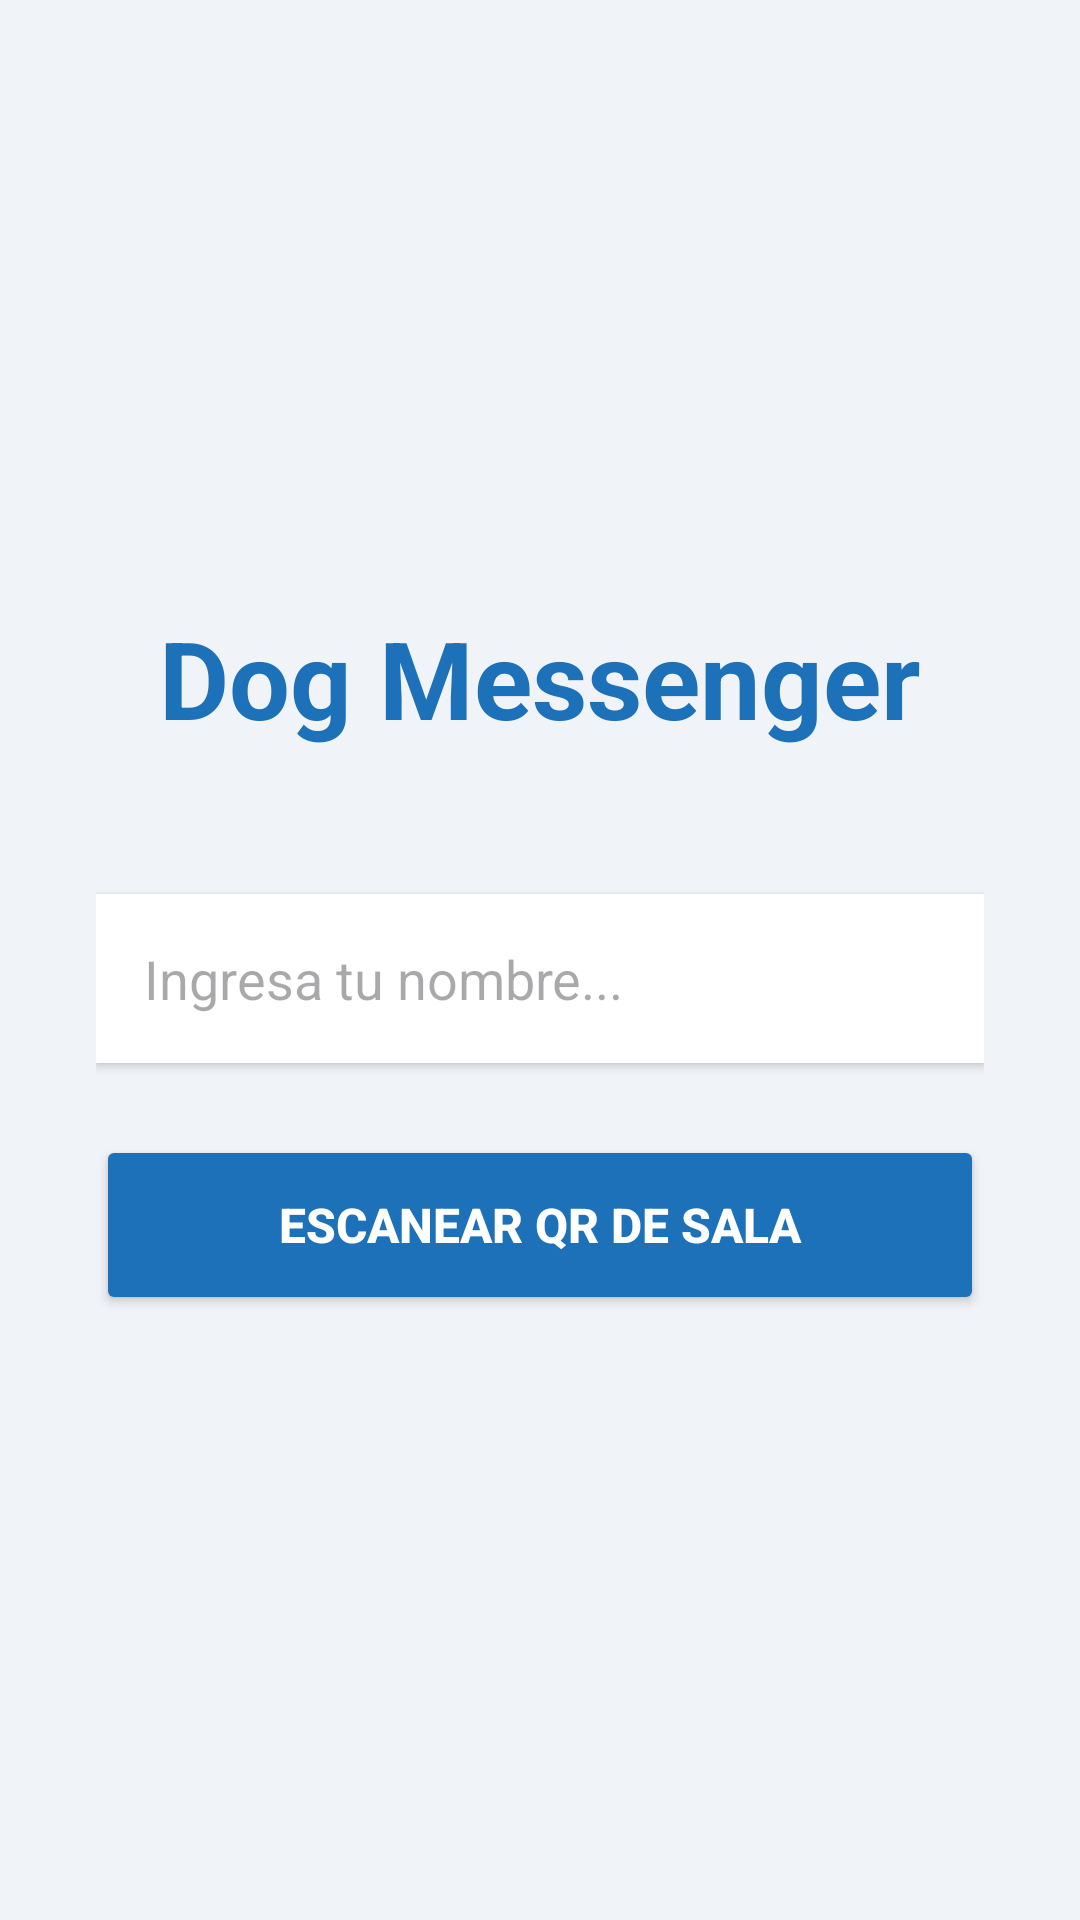

Layout XML and referenced resources for this Android screen:
<!-- AndroidManifest.xml: application theme Theme.DogMessenger -->
<!-- res/layout/activity_login.xml -->
<?xml version="1.0" encoding="utf-8"?>

<LinearLayout xmlns:android="http://schemas.android.com/apk/res/android"
    android:layout_width="match_parent"
    android:layout_height="match_parent"
    android:orientation="vertical"
    android:gravity="center"
    android:padding="32dp"
    android:background="#F0F4F8">

    
    <TextView
        android:layout_width="wrap_content"
        android:layout_height="wrap_content"
        android:text="Dog Messenger"
        android:textSize="36sp"
        android:textStyle="bold"
        android:textColor="@color/dog_blue"
        android:layout_marginBottom="48dp" />

    
    <EditText
        android:id="@+id/etNombre"
        android:layout_width="match_parent"
        android:layout_height="wrap_content"
        android:hint="Ingresa tu nombre..."
        android:inputType="textPersonName"
        android:padding="16dp"
        android:background="@android:color/white"
        android:elevation="2dp"
        android:layout_marginBottom="24dp" />

    
    <Button
        android:id="@+id/btnEscanearQR"
        android:layout_width="match_parent"
        android:layout_height="60dp"
        android:text="Escanear QR de Sala"
        android:textSize="16sp"
        android:textStyle="bold"
        android:backgroundTint="@color/dog_blue"
        android:textColor="@android:color/white" />

</LinearLayout>
<!-- resources referenced by this layout -->
<resources>
  <color name="dog_blue">#1D71B8</color>
  <style name="Theme.DogMessenger" parent="Base.Theme.DogMessenger" />
  <style name="Base.Theme.DogMessenger" parent="Theme.Material3.DayNight.NoActionBar">
          
          
      </style>
</resources>
